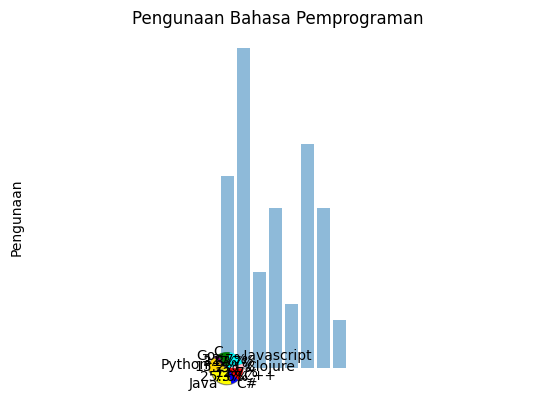

Write the Python code that produced this figure.

#Diagram Data Set

import matplotlib.pyplot as plt ; plt.rcdefaults()
import numpy as np
import matplotlib.pyplot as plt

objects = ('Python','Java','C#','C++','Clojure',' Javascript ','C','Go')
y_pos = np.arange(len(objects))
n = [12,20,6,10,4,14,10,3]

plt.bar(y_pos,n,align = 'center',alpha = 0.5)
plt.xticks(y_pos,objects)
plt.ylabel('Pengunaan')
plt.title("Pengunaan Bahasa Pemprograman")
plt.show()


#Pie Data Set
labels = ('Python','Java','C#','C++','Clojure',' Javascript ','C','Go')
sizes = [12,20,6,10,4,14,10,3]
colors = ['gold','yellow','blue','red','pink','cyan','green','purple']
explode = (0.1, 0, 0, 0,0.1, 0, 0, 0)

plt.pie(sizes, explode=explode, labels=labels, colors=colors,
        autopct='%1.1f%%', shadow=True, startangle=140)

plt.axis('equal')
plt.show()
